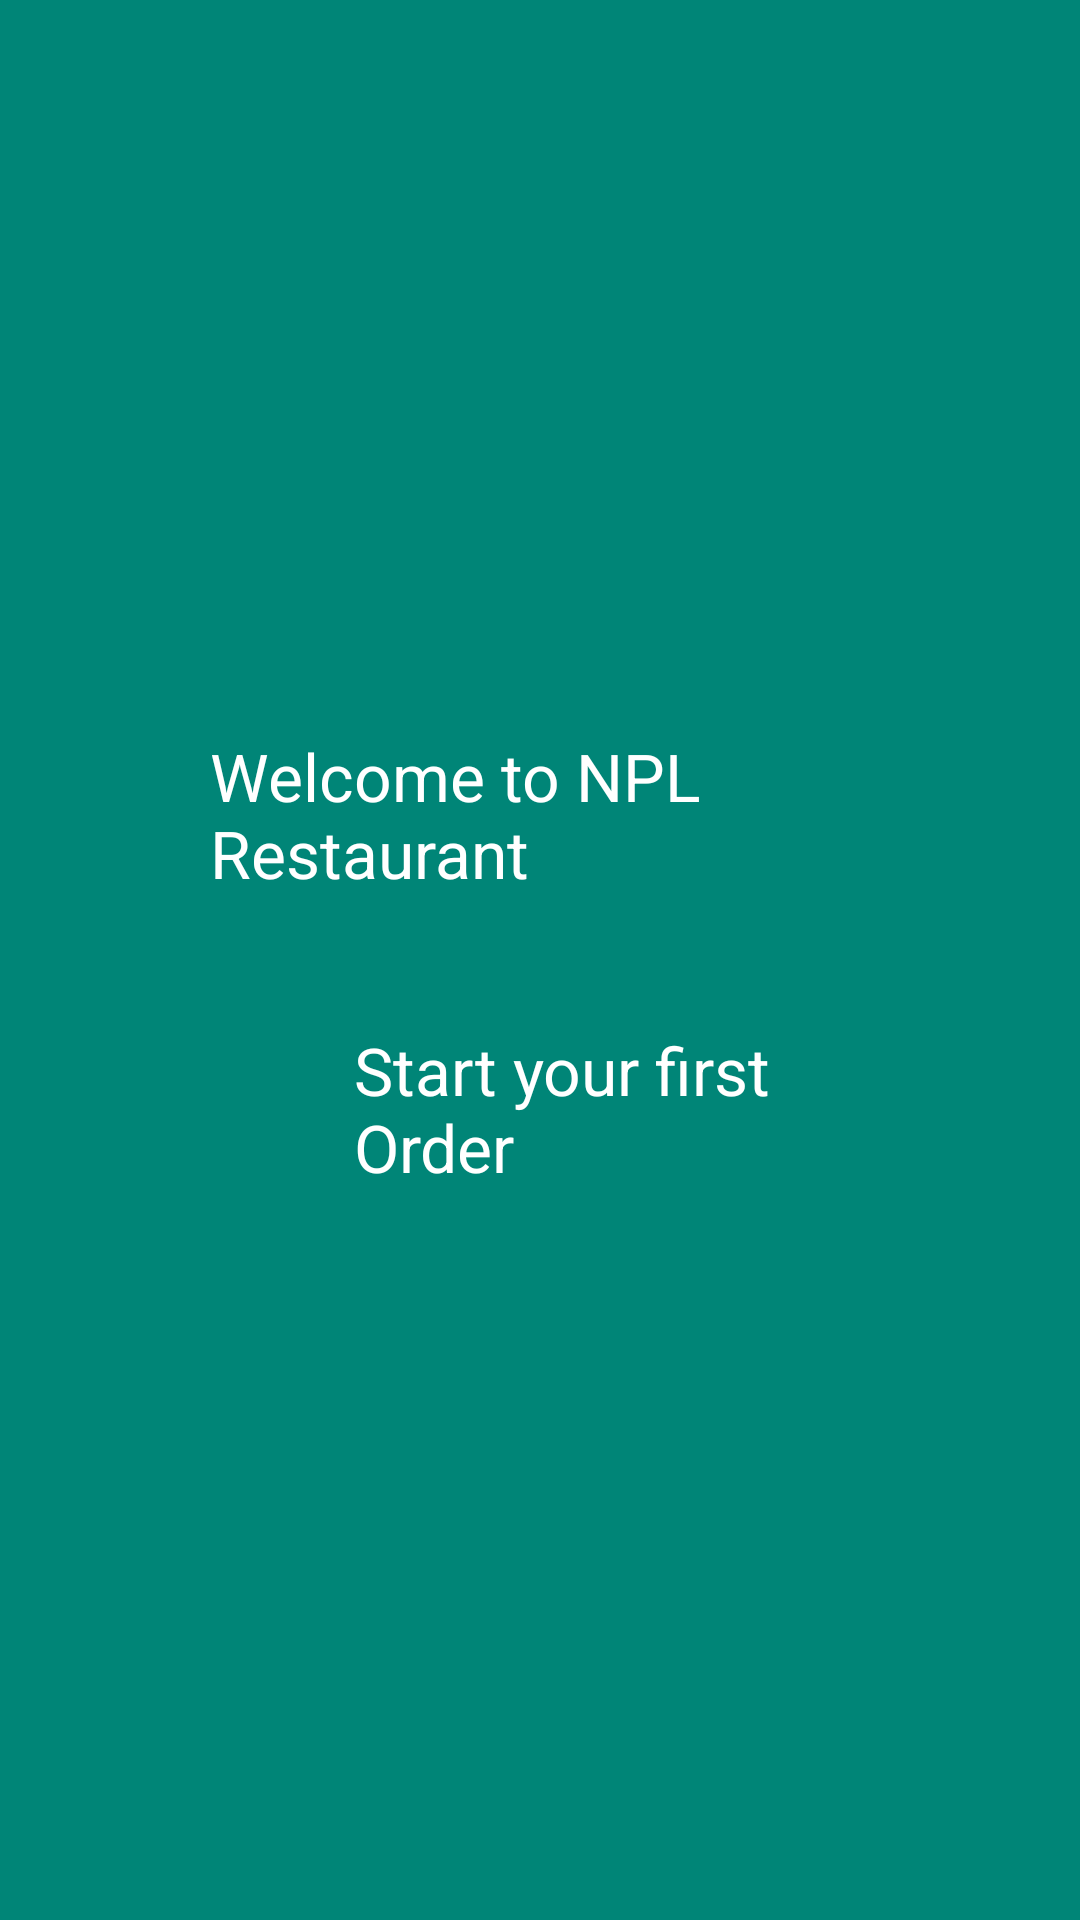

Reconstruct the res/layout file that produces this screen, plus the resources it refers to.
<!-- AndroidManifest.xml: activity theme SplashTheme -->
<!-- res/layout/activity_main.xml -->
<?xml version="1.0" encoding="utf-8"?>
<RelativeLayout xmlns:android="http://schemas.android.com/apk/res/android"
    xmlns:app="http://schemas.android.com/apk/res-auto"
    xmlns:tools="http://schemas.android.com/tools"
    android:layout_width="match_parent"
    android:layout_height="match_parent"
    android:background="@color/colorPrimary"
    tools:context=".MainActivity">

    <ImageView
        android:id="@+id/imageView1"
        android:layout_width="wrap_content"
        android:layout_height="wrap_content"
        android:layout_centerHorizontal="true"
        android:layout_marginTop="150dp"
        app:layout_constraintEnd_toEndOf="parent"
        app:layout_constraintStart_toStartOf="parent"
        app:layout_constraintTop_toTopOf="parent"
        app:srcCompat="@drawable/restaurant_logo"/>
    


    <TextView
        android:id="@+id/tv_welcome"
        android:layout_width="306dp"
        android:layout_height="66dp"
        android:layout_below="@+id/imageView1"
        android:layout_alignParentStart="true"
        android:layout_alignParentEnd="true"
        android:layout_marginStart="63dp"
        android:layout_marginLeft="70dp"
        android:layout_marginTop="94dp"
        android:layout_marginEnd="41dp"
        android:layout_marginRight="60dp"
        android:text="Welcome to NPL Restaurant"
        android:textColor="@color/colorWhite"
        android:textSize="22dp"
        app:layout_constraintBottom_toBottomOf="parent"
        app:layout_constraintLeft_toLeftOf="parent"
        app:layout_constraintRight_toRightOf="parent"
        app:layout_constraintTop_toTopOf="parent" />

    <TextView
        android:layout_width="203dp"
        android:layout_height="60dp"
        android:layout_below="@+id/tv_welcome"
        android:layout_alignParentStart="true"
        android:layout_alignParentEnd="true"
        android:layout_marginStart="118dp"
        android:layout_marginTop="32dp"


        android:layout_marginEnd="90dp"
        android:text="Start your first Order"
        android:textColor="@color/colorWhite"
        android:textSize="22dp"
        app:layout_constraintBottom_toTopOf="@+id/tv_welcome" />

</RelativeLayout>
<!-- resources referenced by this layout -->
<resources>
  <color name="colorPrimary">#008577</color>
  <color name="colorWhite">#fff</color>
  <style name="SplashTheme" parent="AppTheme">
          <item name="android:windowBackground">@drawable/splash</item>
      </style>
  <style name="AppTheme" parent="Theme.MaterialComponents.Light.DarkActionBar">
          
          <item name="colorPrimary">@color/colorPrimary</item>
          <item name="colorPrimaryDark">@color/colorPrimaryDark</item>
          <item name="colorAccent">@color/colorAccent</item>
      </style>
  <!-- drawable splash (drawable) -->
  <?xml version="1.0" encoding="utf-8"?>
  <layer-list xmlns:android="http://schemas.android.com/apk/res/android"
      android:opacity="opaque">
      <item android:drawable="@color/lightGreen"/>
      <item>
          <bitmap
              android:gravity="center"
              android:src="@drawable/restaurant_logo"/>
  
      </item>
  </layer-list>
  <color name="colorPrimaryDark">#00574B</color>
  <color name="colorAccent">#D81B60</color>
  <color name="lightGreen">#E2F3E2</color>
</resources>
